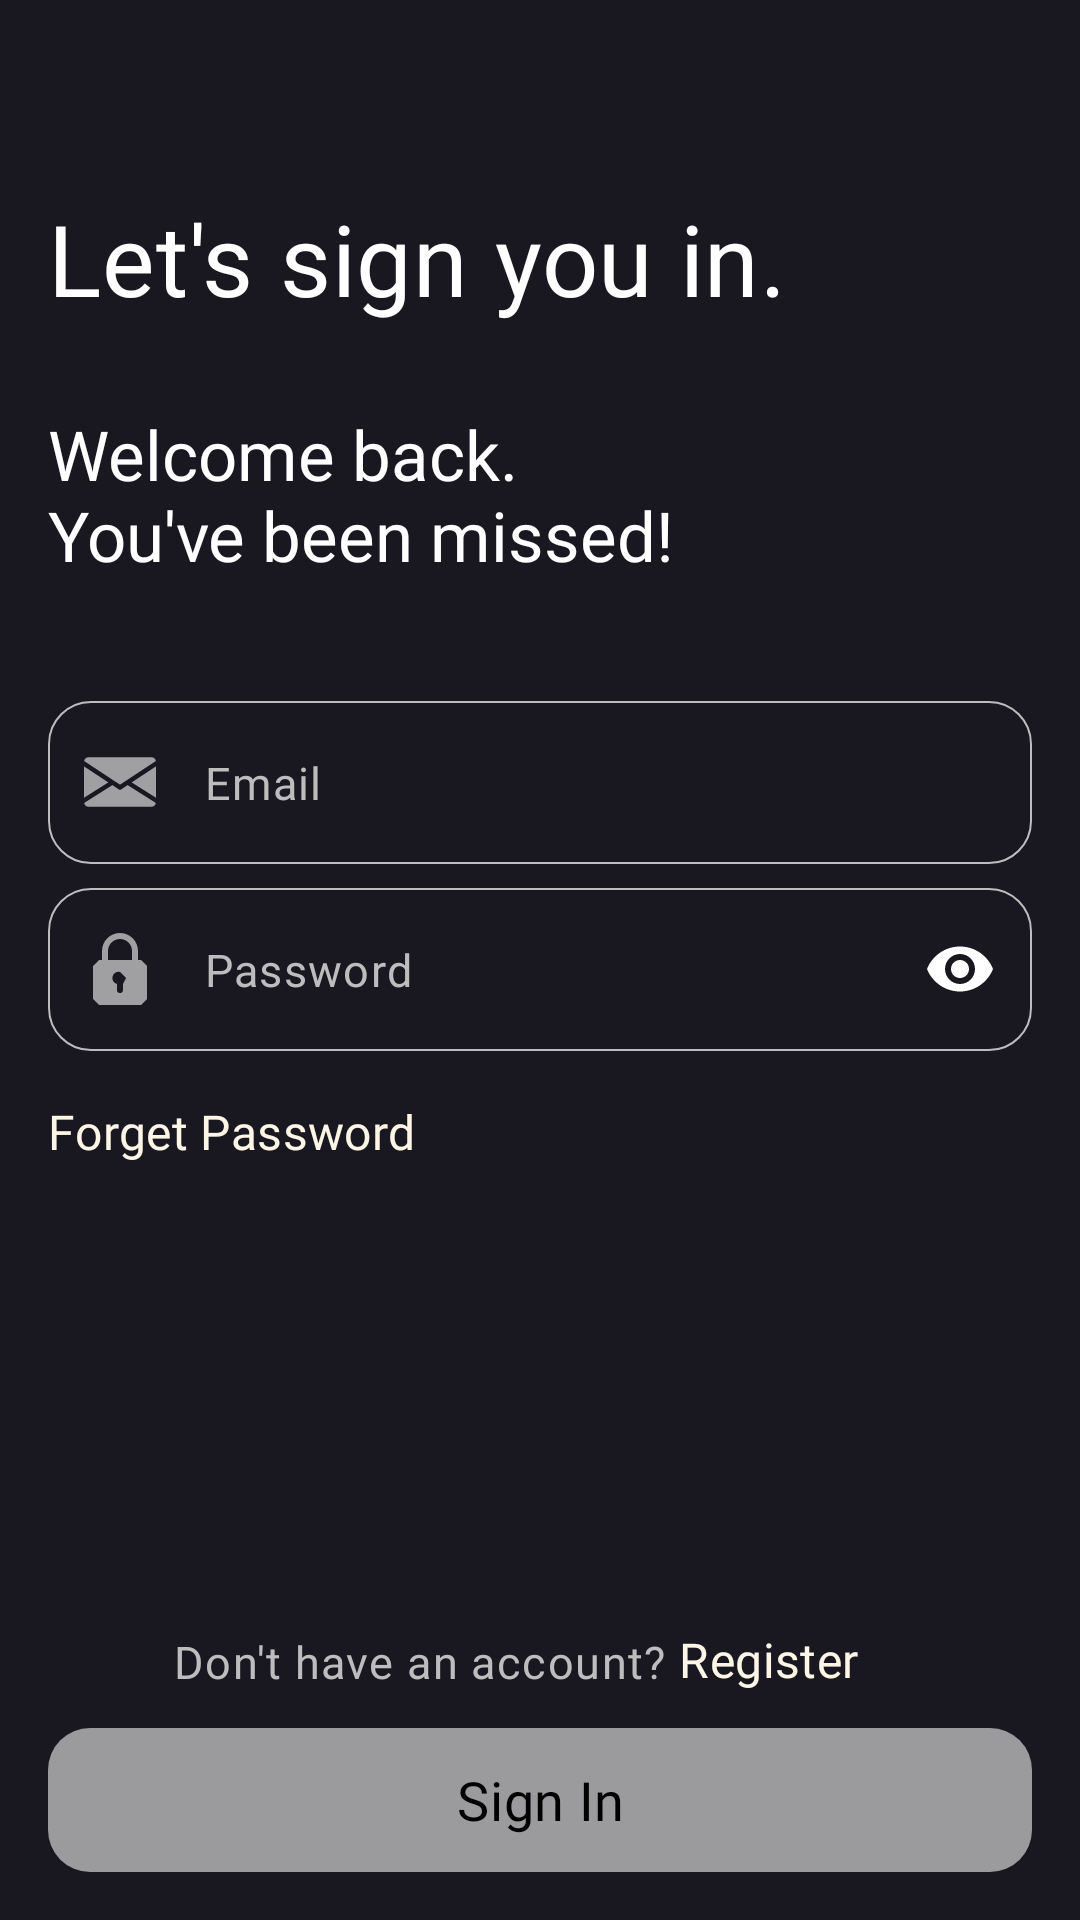

Produce the Android XML layout that renders to this screen, including the resource entries it uses.
<!-- AndroidManifest.xml: application theme Theme.Pathik -->
<!-- res/layout/fragment_login.xml -->
<?xml version="1.0" encoding="utf-8"?>
<androidx.core.widget.NestedScrollView xmlns:android="http://schemas.android.com/apk/res/android"
    xmlns:app="http://schemas.android.com/apk/res-auto"
    xmlns:tools="http://schemas.android.com/tools"
    android:layout_width="match_parent"
    android:layout_height="match_parent"
    android:fillViewport="true"
    tools:context=".ui.fragments.login.LoginFragment">

    <androidx.constraintlayout.widget.ConstraintLayout
        android:layout_width="match_parent"
        android:layout_height="match_parent">

        <androidx.constraintlayout.widget.Guideline
            android:id="@+id/horizontalStart"
            android:layout_width="wrap_content"
            android:layout_height="wrap_content"
            android:orientation="horizontal"
            app:layout_constraintGuide_begin="16dp" />

        <androidx.constraintlayout.widget.Guideline
            android:id="@+id/horizontalBottom"
            android:layout_width="wrap_content"
            android:layout_height="wrap_content"
            android:orientation="horizontal"
            app:layout_constraintGuide_end="16dp" />

        <androidx.constraintlayout.widget.Guideline
            android:id="@+id/verticalEnd"
            android:layout_width="wrap_content"
            android:layout_height="wrap_content"
            android:orientation="vertical"
            app:layout_constraintGuide_end="16dp" />

        <androidx.constraintlayout.widget.Guideline
            android:id="@+id/verticalStart"
            android:layout_width="wrap_content"
            android:layout_height="wrap_content"
            android:orientation="vertical"
            app:layout_constraintGuide_begin="16dp" />

        <com.google.android.material.button.MaterialButton
            android:id="@+id/btnBack"
            style="@style/Style.Pathik.Primary.Button.Icon"
            android:layout_width="32dp"
            android:layout_height="32dp"
            app:icon="@drawable/ic_back"
            app:layout_constraintStart_toStartOf="@id/verticalStart"
            app:layout_constraintTop_toTopOf="@id/horizontalStart" />


        <androidx.appcompat.widget.AppCompatTextView
            android:id="@+id/tvLoginTitle"
            android:layout_width="0dp"
            android:layout_height="wrap_content"
            android:layout_marginTop="16dp"
            android:gravity="start"
            android:text="@string/let_s_sign_you_in"
            android:textAppearance="@style/TextAppearance.Pathik.Headline4"
            android:textColor="@color/white"
            app:layout_constraintEnd_toStartOf="@id/verticalEnd"
            app:layout_constraintStart_toStartOf="@id/verticalStart"
            app:layout_constraintTop_toBottomOf="@id/btnBack" />

        <androidx.appcompat.widget.AppCompatTextView
            android:id="@+id/tvLoginSubtitle"
            android:layout_width="0dp"
            android:layout_height="wrap_content"
            android:layout_marginTop="28dp"
            android:gravity="start"
            android:text="@string/welcome_back_nyou_ve_been_missed"
            android:textAppearance="@style/TextAppearance.Pathik.Headline5"
            android:textColor="@color/white"
            app:layout_constraintEnd_toStartOf="@id/verticalEnd"
            app:layout_constraintHorizontal_bias="0.0"
            app:layout_constraintStart_toStartOf="@id/verticalStart"
            app:layout_constraintTop_toBottomOf="@id/tvLoginTitle" />

        <com.google.android.material.textfield.TextInputLayout
            android:id="@+id/tilEmail"
            style="@style/Style.Pathik.TextInputLayout"
            android:layout_width="0dp"
            android:layout_height="wrap_content"
            android:layout_marginTop="40dp"
            app:layout_constraintEnd_toEndOf="@id/verticalEnd"
            app:layout_constraintStart_toEndOf="@id/verticalStart"
            app:layout_constraintTop_toBottomOf="@id/tvLoginSubtitle"
            app:startIconDrawable="@drawable/ic_email">

            <com.google.android.material.textfield.TextInputEditText
                android:id="@+id/etLoginEmail"
                style="@style/Style.Pathik.EditText"
                android:layout_width="match_parent"
                android:layout_height="wrap_content"
                android:hint="@string/email"
                android:inputType="textEmailAddress"
                tools:text="info@mr0kaushik.com" />

        </com.google.android.material.textfield.TextInputLayout>

        <com.google.android.material.textfield.TextInputLayout
            android:id="@+id/tilPassword"
            style="@style/Style.Pathik.TextInputLayout"
            android:layout_width="0dp"
            android:layout_height="wrap_content"
            android:layout_marginTop="8dp"
            app:layout_constraintEnd_toStartOf="@id/verticalEnd"
            app:layout_constraintStart_toEndOf="@id/verticalStart"
            app:layout_constraintTop_toBottomOf="@id/tilEmail"
            app:passwordToggleEnabled="true"
            app:passwordToggleTint="@color/white"
            app:startIconDrawable="@drawable/ic_password">

            <com.google.android.material.textfield.TextInputEditText
                android:id="@+id/etLoginPassword"
                style="@style/Style.Pathik.EditText"
                android:layout_width="match_parent"
                android:layout_height="wrap_content"
                android:hint="@string/password"
                android:inputType="textPassword"
                android:maxLength="30"
                tools:text="12345678" />


        </com.google.android.material.textfield.TextInputLayout>

        <androidx.appcompat.widget.AppCompatTextView
            android:id="@+id/btnForget"
            android:layout_width="wrap_content"
            android:layout_height="wrap_content"
            android:layout_marginTop="16dp"
            android:text="@string/forget_password"
            android:textAppearance="@style/TextAppearance.Pathik.Subtitle1"
            android:textColor="@color/white_old_lace"
            app:layout_constraintStart_toEndOf="@id/verticalStart"
            app:layout_constraintTop_toBottomOf="@id/tilPassword" />

        <androidx.appcompat.widget.AppCompatTextView
            android:id="@+id/tvAccount"
            android:layout_width="wrap_content"
            android:layout_height="wrap_content"
            android:layout_marginBottom="12dp"
            android:text="@string/dont_have_an_account"
            android:textAppearance="@style/TextAppearance.Pathik.Body1"
            android:textColor="@color/gray_400"
            app:layout_constraintBottom_toTopOf="@id/btnSignIn"
            app:layout_constraintEnd_toStartOf="@id/btnRegister"
            app:layout_constraintHorizontal_bias="0.5"
            app:layout_constraintHorizontal_chainStyle="packed"
            app:layout_constraintStart_toEndOf="@id/verticalStart"
            app:layout_constraintStart_toStartOf="parent" />

        <androidx.appcompat.widget.AppCompatTextView
            android:id="@+id/btnRegister"
            android:layout_width="wrap_content"
            android:layout_height="wrap_content"
            android:layout_marginStart="4dp"
            android:layout_marginBottom="12dp"
            android:text="@string/register"
            android:textAppearance="@style/TextAppearance.Pathik.Subtitle1"
            android:textColor="@color/white_old_lace"
            app:layout_constraintBottom_toTopOf="@id/btnSignIn"
            app:layout_constraintEnd_toEndOf="parent"
            app:layout_constraintEnd_toStartOf="@id/verticalEnd"
            app:layout_constraintHorizontal_bias="0.5"
            app:layout_constraintHorizontal_chainStyle="packed"
            app:layout_constraintStart_toEndOf="@id/tvAccount" />


        <com.google.android.material.button.MaterialButton
            android:id="@+id/btnSignIn"
            style="@style/Style.Pathik.Primary.Button"
            android:layout_width="0dp"
            android:layout_height="wrap_content"
            android:enabled="false"
            android:text="@string/sign_in"
            app:layout_constraintBottom_toTopOf="@id/horizontalBottom"
            app:layout_constraintEnd_toStartOf="@id/verticalEnd"
            app:layout_constraintHorizontal_chainStyle="packed"
            app:layout_constraintStart_toStartOf="@id/verticalStart" />
    </androidx.constraintlayout.widget.ConstraintLayout>


</androidx.core.widget.NestedScrollView>
<!-- resources referenced by this layout -->
<resources>
  <color name="gray_400">#FFBDBDBD</color>
  <color name="white">#FFFFFFFF</color>
  <color name="white_old_lace">#fdf5e6</color>
  <string name="dont_have_an_account">Don\'t have an account?</string>
  <string name="email">Email</string>
  <string name="forget_password">Forget Password</string>
  <string name="let_s_sign_you_in">Let\'s sign you in.</string>
  <string name="password">Password</string>
  <string name="register">Register</string>
  <string name="sign_in">Sign In</string>
  <string name="welcome_back_nyou_ve_been_missed">Welcome back.\nYou\'ve been missed!</string>
  <style name="Style.Pathik.TextInputLayout" parent="Widget.MaterialComponents.TextInputLayout.OutlinedBox">
          <item name="android:background">@android:color/transparent</item>
          <item name="hintEnabled">false</item>
      </style>
  <style name="Theme.Pathik" parent="Base.Theme.Pathik" />
  <color name="gray_98">#FF37474F</color>
  <style name="ShapeAppearance.Pathik.SmallComponent.Rounded" parent="">
          <item name="cornerFamily">rounded</item>
          <item name="cornerSize">14dp</item>
      </style>
  <color name="black">#FF000000</color>
  <color name="white_smoke">#fafafa</color>
  <color name="bunker">#141F23</color>
  <color name="bunker_light">#3A464B</color>
  <color name="colorBackground">#FF191720</color>
  <color name="black_ebony">#FF282C35</color>
  <style name="ShapeAppearance.Pathik.SmallComponent" parent="ShapeAppearance.MaterialComponents.SmallComponent">
          <item name="cornerFamily">rounded</item>
          <item name="cornerSize">12dp</item>
      </style>
  <style name="ShapeAppearance.Pathik.MediumComponent" parent="ShapeAppearance.MaterialComponents.MediumComponent">
          <item name="cornerFamily">rounded</item>
          <item name="cornerSize">12dp</item>
      </style>
  <style name="ShapeAppearance.Pathik.LargeComponent" parent="ShapeAppearance.MaterialComponents.LargeComponent">
          <item name="cornerFamily">rounded</item>
          <item name="cornerSize">4dp</item>
      </style>
  <style name="Widget.Pathik.CircularProgressIndicator" parent="Widget.MaterialComponents.CircularProgressIndicator">
          <item name="materialThemeOverlay">@style/ThemeOverlay.Pathik.CircularProgressIndicator
          </item>
      </style>
  <style name="Widget.Pathik.LinearProgressIndicator" parent="Widget.MaterialComponents.LinearProgressIndicator">
          <item name="materialThemeOverlay">@style/ThemeOverlay.Pathik.LinearProgressIndicator
          </item>
      </style>
  <style name="Widget.Pathik.Snackbar" parent="Widget.MaterialComponents.Snackbar">
          <item name="materialThemeOverlay">@style/ThemeOverlay.Pathik.Snackbar</item>
          <item name="actionTextColorAlpha">1</item>
      </style>
  <style name="Widget.Pathik.SnackbarButton" parent="Widget.MaterialComponents.Button.TextButton.Snackbar">
          <item name="android:textColor">@color/white_old_lace</item>
      </style>
  <style name="Widget.Pathik.TextView" parent="Widget.MaterialComponents.Snackbar.TextView">
          <item name="colorSurface">@color/white_smoke</item>
          <item name="android:textColor">@color/white_smoke</item>
      </style>
  <style name="ShapeAppearance.Pathik.MediumComponent.Dialog" parent="ShapeAppearance.MaterialComponents.MediumComponent">
          <item name="cornerFamily">rounded</item>
          <item name="cornerSize">8dp</item>
      </style>
  <style name="ThemeOverlay.Pathik.CircularProgressIndicator" parent="">
          <item name="colorPrimary">@color/white_old_lace</item>
      </style>
  <style name="ThemeOverlay.Pathik.LinearProgressIndicator" parent="">
          <item name="indicatorColor">@color/colorPrimary</item>
          <item name="trackColor">@android:color/transparent</item>
      </style>
  <style name="ThemeOverlay.Pathik.Snackbar" parent="">
          <item name="colorOnSurface">@color/black_ebony</item>
      </style>
  <!-- not gathered from this repository: default colours our renderer supplied (Android Studio template values) -->
  <color name="colorPrimary">#FF6200EE</color>
</resources>
